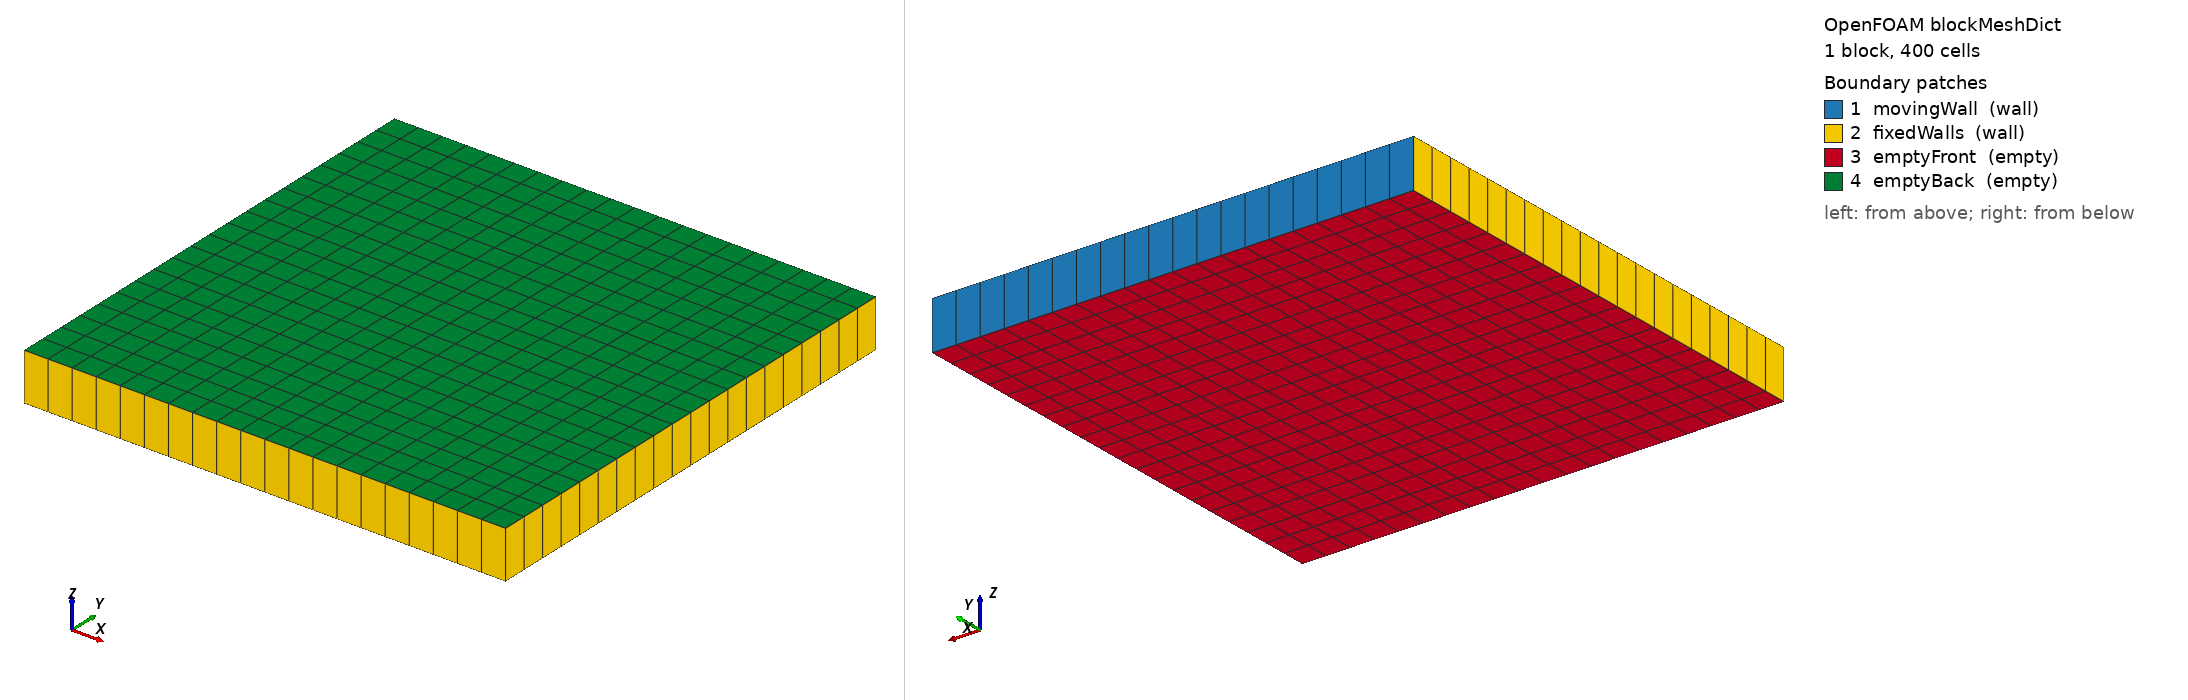

OpenFOAM case: the mesh blockMesh builds from blockMeshDict, 1 block(s), 400 cells. Boundary patches (legend numbers): 1 movingWall (wall), 2 fixedWalls (wall), 3 emptyFront (empty), 4 emptyBack (empty). Left view from above one corner, right view from below the opposite corner. Boundary conditions: 2 field file(s) under 0/; 4 of 4 drawn patches have an entry in a shipped field file.

=== system/blockMeshDict ===
FoamFile
{
    version     2.0;
    format      ascii;
    class       dictionary;
    object      blockMeshDict;
}

// * * * * * * * * * * * * * * * * * * * * * * * * * * * * * * * * * * * * * //

scale   0.1;

vertices
(
    (0 0 0)       // 0: bottom-left
    (1 0 0)       // 1: bottom-right
    (1 1 0)       // 2: top-right
    (0 1 0)       // 3: top-left
    (0 0 0.1)     // 4: bottom-left-z
    (1 0 0.1)     // 5: bottom-right-z
    (1 1 0.1)     // 6: top-right-z
    (0 1 0.1)     // 7: top-left-z
);

blocks
(
    hex (0 1 2 3 4 5 6 7) (20 20 1) simpleGrading (1 1 1)
);

edges
(
);

boundary
(
    movingWall
    {
        type wall;
        faces
        (
            (3 2 6 7)
        );
    }
    fixedWalls
    {
        type wall;
        faces
        (
            (0 1 5 4)
            (1 2 6 5)
            (0 3 7 4)
        );
    }
    emptyFront
    {
        type empty;
        faces
        (
            (0 3 2 1)
        );
    }
    emptyBack
    {
        type empty;
        faces
        (
            (4 5 6 7)
        );
    }
);

mergePatchPairs
(
);

=== system/controlDict ===
FoamFile
{
    version     2.0;
    format      ascii;
    class       dictionary;
    object      controlDict;
}

// * * * * * * * * * * * * * * * * * * * * * * * * * * * * * * * * * * * * * //

application     pisoFoam;

startFrom       startTime;

startTime       0;

stopAt          endTime;

endTime         10;

deltaT          0.005;

writeControl    timeStep;

writeInterval   100;

purgeWrite      0;

writeFormat     ascii;

writePrecision  10;

writeCompression off;

timeFormat      general;

timePrecision   6;

runTimeModifiable true;

functions
{
}

=== 0/U ===
FoamFile
{
    version     2.0;
    format      ascii;
    class       volVectorField;
    object      U;
}

// * * * * * * * * * * * * * * * * * * * * * * * * * * * * * * * * * * * * * //

dimensions      [0 1 -1 0 0 0 0];

internalField   uniform (0 0 0);

boundaryField
{
    movingWall
    {
        type            fixedValue;
        value           uniform (1 0 0);
    }

    fixedWalls
    {
        type            noSlip;
    }

    emptyFront
    {
        type            empty;
    }

    emptyBack
    {
        type            empty;
    }
}

// * * * * * * * * * * * * * * * * * * * * * * * * * * * * * * * * * * * * * //

=== 0/p ===
FoamFile
{
    version     2.0;
    format      ascii;
    class       volScalarField;
    object      p;
}

// * * * * * * * * * * * * * * * * * * * * * * * * * * * * * * * * * * * * * //

dimensions      [0 2 -2 0 0 0 0];

internalField   uniform 0;

boundaryField
{
    movingWall
    {
        type            zeroGradient;
        value           uniform 0;
    }

    fixedWalls
    {
        type            zeroGradient;
    }

    emptyFront
    {
        type            empty;
    }

    emptyBack
    {
        type            empty;
    }
}

// * * * * * * * * * * * * * * * * * * * * * * * * * * * * * * * * * * * * * //

Also in the case, not shown: constant/polyMesh/faces (numeric list); constant/polyMesh/owner (numeric list).
